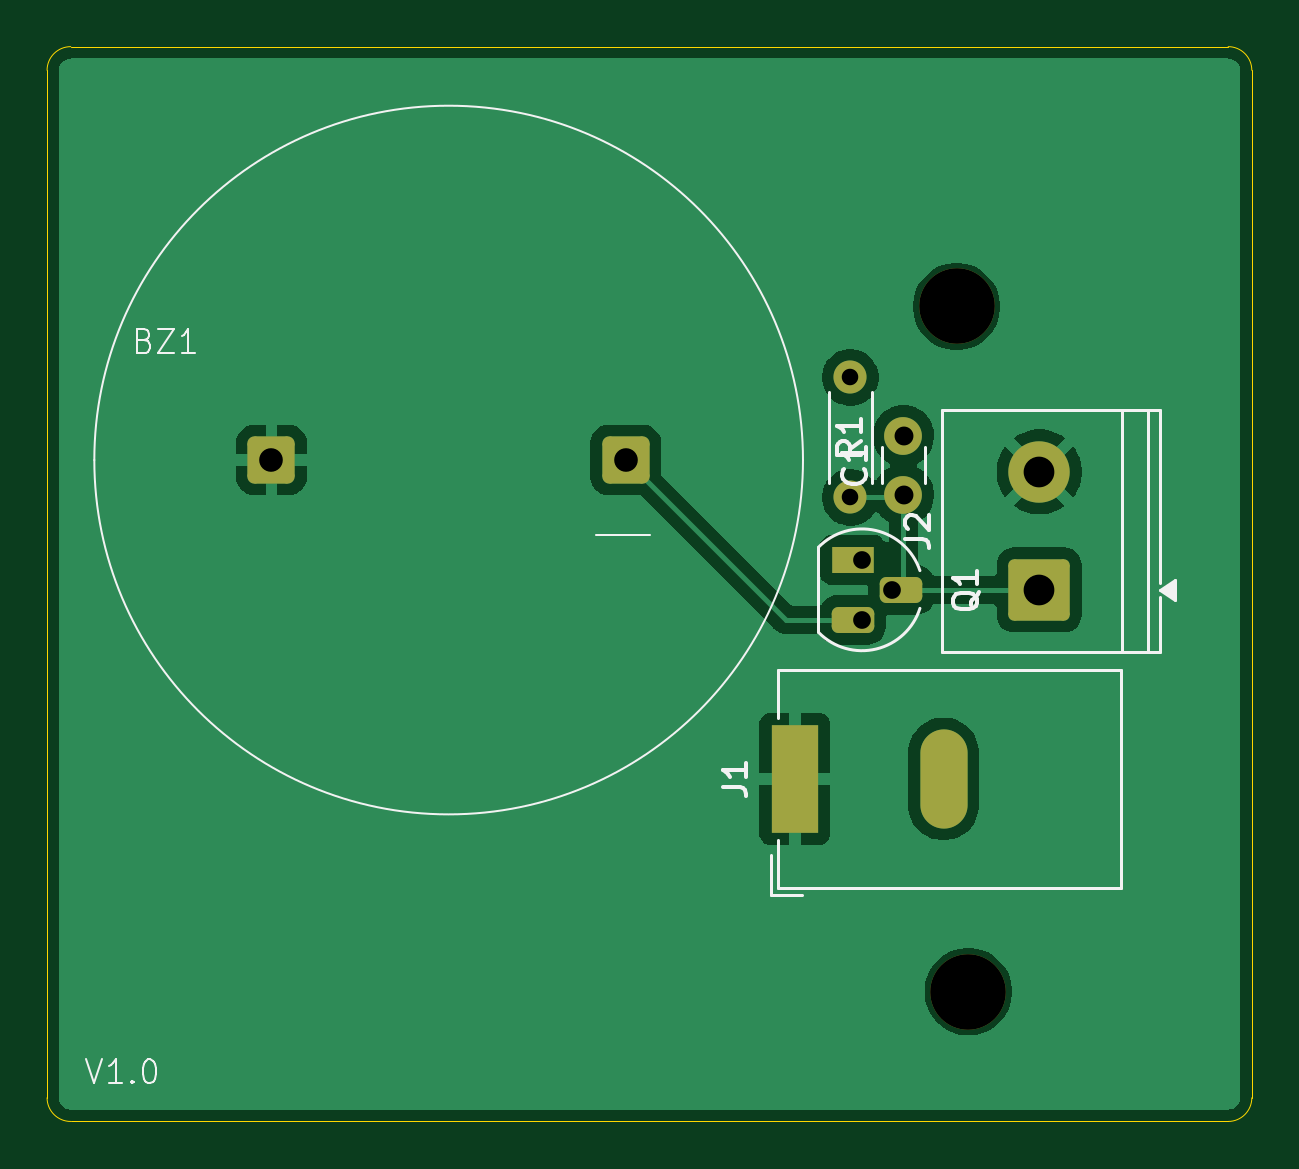
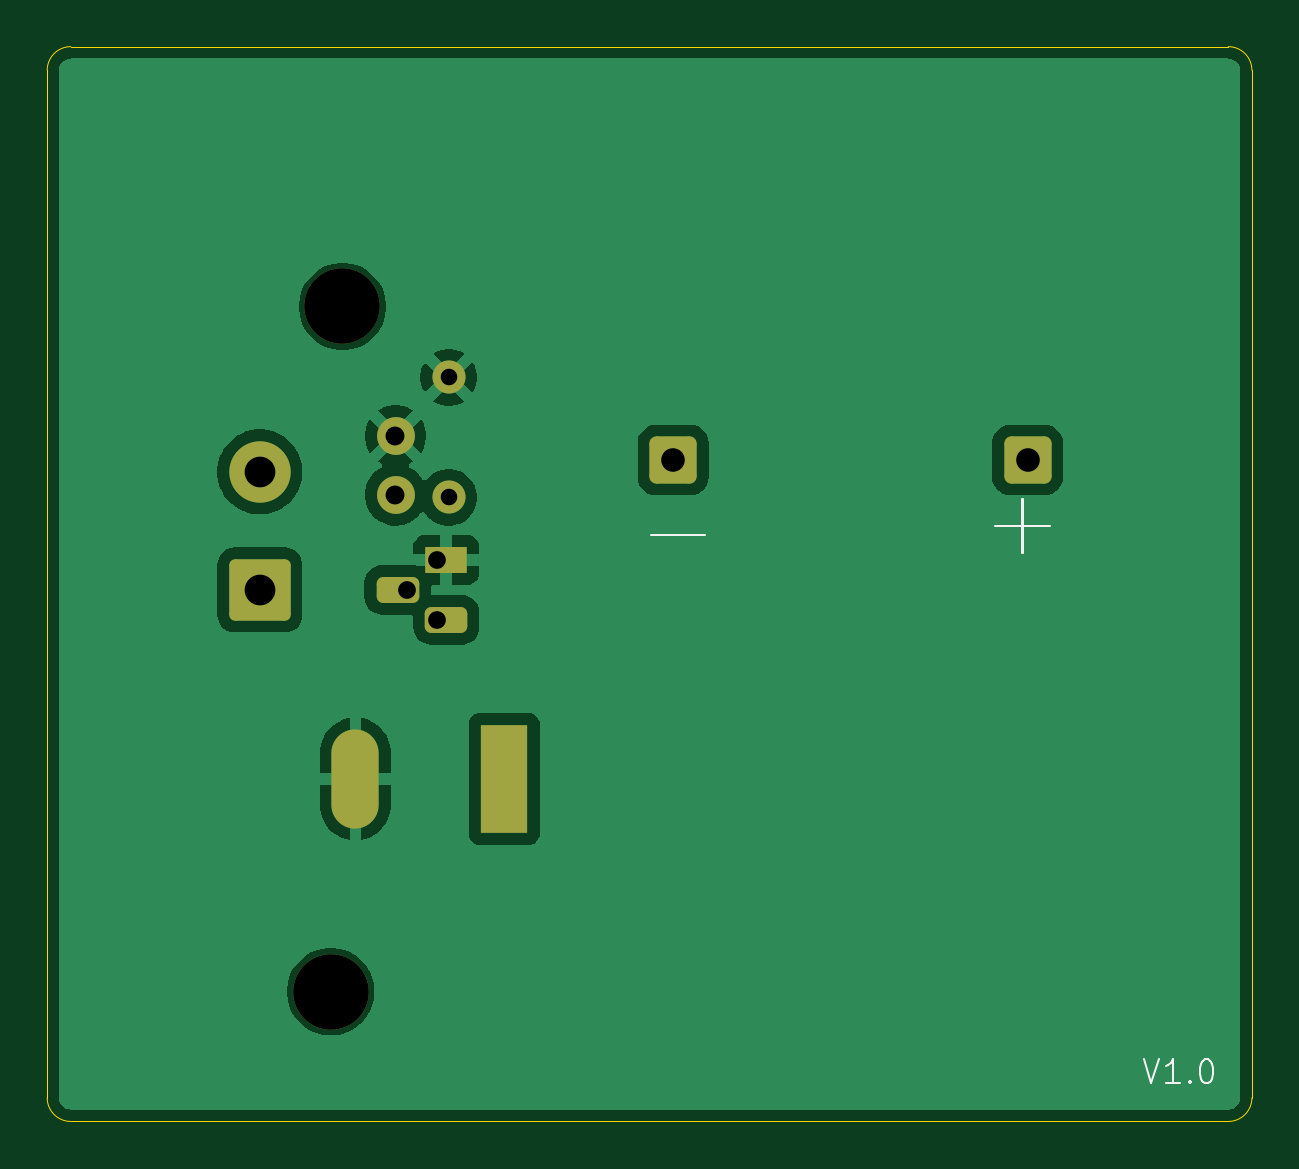
Circuit board: 11 layer files. Board 51.0 x 45.5 mm.
- bottom_copper: pcb_study-B_Cu.gbr (27849 bytes)
- bottom_mask: pcb_study-B_Mask.gbr (2075 bytes)
- paste: pcb_study-B_Paste.gbr (456 bytes)
- bottom_silk: pcb_study-B_Silkscreen.gbr (2331 bytes)
- outline: pcb_study-Edge_Cuts.gbr (988 bytes)
- top_copper: pcb_study-F_Cu.gbr (27233 bytes)
- top_mask: pcb_study-F_Mask.gbr (2075 bytes)
- paste: pcb_study-F_Paste.gbr (456 bytes)
- top_silk: pcb_study-F_Silkscreen.gbr (9417 bytes)
- drill: pcb_study-NPTH.drl (355 bytes)
- drill: pcb_study-PTH.drl (810 bytes)

=== bottom_copper: pcb_study-B_Cu.gbr (27849 bytes, source omitted) ===
=== bottom_mask: pcb_study-B_Mask.gbr (2075 bytes, source withheld) ===
=== paste: pcb_study-B_Paste.gbr ===
%TF.GenerationSoftware,KiCad,Pcbnew,10.0.6*%
%TF.CreationDate,2026-09-29T20:36:56+08:00*%
%TF.ProjectId,pcb_study,7063625f-7374-4756-9479-2e6b69636164,vSep29*%
%TF.SameCoordinates,Original*%
%TF.FileFunction,Paste,Bot*%
%TF.FilePolarity,Positive*%
%FSLAX46Y46*%
G04 Gerber Fmt 4.6, Leading zero omitted, Abs format (unit mm)*
G04 Created by KiCad (PCBNEW 10.0.6) date 2026-09-29 20:36:56*
%MOMM*%
%LPD*%
G01*
G04 APERTURE LIST*
G04 APERTURE END LIST*
M02*

=== bottom_silk: pcb_study-B_Silkscreen.gbr ===
%TF.GenerationSoftware,KiCad,Pcbnew,10.0.6*%
%TF.CreationDate,2026-09-29T20:36:56+08:00*%
%TF.ProjectId,pcb_study,7063625f-7374-4756-9479-2e6b69636164,vSep29*%
%TF.SameCoordinates,Original*%
%TF.FileFunction,Legend,Bot*%
%TF.FilePolarity,Positive*%
%FSLAX46Y46*%
G04 Gerber Fmt 4.6, Leading zero omitted, Abs format (unit mm)*
G04 Created by KiCad (PCBNEW 10.0.6) date 2026-09-29 20:36:56*
%MOMM*%
%LPD*%
G01*
G04 APERTURE LIST*
%ADD10C,0.100000*%
G04 APERTURE END LIST*
D10*
X99088972Y-108872419D02*
X98755639Y-109872419D01*
X98755639Y-109872419D02*
X98422306Y-108872419D01*
X97565163Y-109872419D02*
X98136591Y-109872419D01*
X97850877Y-109872419D02*
X97850877Y-108872419D01*
X97850877Y-108872419D02*
X97946115Y-109015276D01*
X97946115Y-109015276D02*
X98041353Y-109110514D01*
X98041353Y-109110514D02*
X98136591Y-109158133D01*
X97136591Y-109777180D02*
X97088972Y-109824800D01*
X97088972Y-109824800D02*
X97136591Y-109872419D01*
X97136591Y-109872419D02*
X97184210Y-109824800D01*
X97184210Y-109824800D02*
X97136591Y-109777180D01*
X97136591Y-109777180D02*
X97136591Y-109872419D01*
X96469925Y-108872419D02*
X96374687Y-108872419D01*
X96374687Y-108872419D02*
X96279449Y-108920038D01*
X96279449Y-108920038D02*
X96231830Y-108967657D01*
X96231830Y-108967657D02*
X96184211Y-109062895D01*
X96184211Y-109062895D02*
X96136592Y-109253371D01*
X96136592Y-109253371D02*
X96136592Y-109491466D01*
X96136592Y-109491466D02*
X96184211Y-109681942D01*
X96184211Y-109681942D02*
X96231830Y-109777180D01*
X96231830Y-109777180D02*
X96279449Y-109824800D01*
X96279449Y-109824800D02*
X96374687Y-109872419D01*
X96374687Y-109872419D02*
X96469925Y-109872419D01*
X96469925Y-109872419D02*
X96565163Y-109824800D01*
X96565163Y-109824800D02*
X96612782Y-109777180D01*
X96612782Y-109777180D02*
X96660401Y-109681942D01*
X96660401Y-109681942D02*
X96708020Y-109491466D01*
X96708020Y-109491466D02*
X96708020Y-109253371D01*
X96708020Y-109253371D02*
X96660401Y-109062895D01*
X96660401Y-109062895D02*
X96612782Y-108967657D01*
X96612782Y-108967657D02*
X96565163Y-108920038D01*
X96565163Y-108920038D02*
X96469925Y-108872419D01*
X105319925Y-86284800D02*
X103034211Y-86284800D01*
X104177068Y-87427657D02*
X104177068Y-85141942D01*
X105369925Y-86284800D02*
X103084211Y-86284800D01*
X104227068Y-87427657D02*
X104227068Y-85141942D01*
X119919925Y-86684800D02*
X117634211Y-86684800D01*
M02*

=== outline: pcb_study-Edge_Cuts.gbr ===
%TF.GenerationSoftware,KiCad,Pcbnew,10.0.6*%
%TF.CreationDate,2026-09-29T20:36:56+08:00*%
%TF.ProjectId,pcb_study,7063625f-7374-4756-9479-2e6b69636164,vSep29*%
%TF.SameCoordinates,Original*%
%TF.FileFunction,Profile,NP*%
%FSLAX46Y46*%
G04 Gerber Fmt 4.6, Leading zero omitted, Abs format (unit mm)*
G04 Created by KiCad (PCBNEW 10.0.6) date 2026-09-29 20:36:56*
%MOMM*%
%LPD*%
G01*
G04 APERTURE LIST*
%TA.AperFunction,Profile*%
%ADD10C,0.050000*%
%TD*%
G04 APERTURE END LIST*
D10*
X94500000Y-67000000D02*
G75*
G02*
X95500000Y-66000000I1000000J0D01*
G01*
X94500000Y-110500000D02*
X94500000Y-67000000D01*
X95500000Y-111500000D02*
G75*
G02*
X94500000Y-110500000I0J1000000D01*
G01*
X144500000Y-66000000D02*
G75*
G02*
X145500000Y-67000000I0J-1000000D01*
G01*
X144500000Y-111500000D02*
X95500000Y-111500000D01*
X145500000Y-110500000D02*
G75*
G02*
X144500000Y-111500000I-1000000J0D01*
G01*
X95500000Y-66000000D02*
X144500000Y-66000000D01*
X145500000Y-67000000D02*
X145500000Y-110500000D01*
M02*

=== top_copper: pcb_study-F_Cu.gbr (27233 bytes, source omitted) ===
=== top_mask: pcb_study-F_Mask.gbr (2075 bytes, source withheld) ===
=== paste: pcb_study-F_Paste.gbr ===
%TF.GenerationSoftware,KiCad,Pcbnew,10.0.6*%
%TF.CreationDate,2026-09-29T20:36:56+08:00*%
%TF.ProjectId,pcb_study,7063625f-7374-4756-9479-2e6b69636164,vSep29*%
%TF.SameCoordinates,Original*%
%TF.FileFunction,Paste,Top*%
%TF.FilePolarity,Positive*%
%FSLAX46Y46*%
G04 Gerber Fmt 4.6, Leading zero omitted, Abs format (unit mm)*
G04 Created by KiCad (PCBNEW 10.0.6) date 2026-09-29 20:36:56*
%MOMM*%
%LPD*%
G01*
G04 APERTURE LIST*
G04 APERTURE END LIST*
M02*

=== top_silk: pcb_study-F_Silkscreen.gbr (9417 bytes, source omitted) ===
=== drill: pcb_study-NPTH.drl ===
M48
; DRILL file KiCad 10.0.6 date 2026-09-29T20:37:00
; FORMAT={-:-/ absolute / metric / decimal}
; #@! TF.CreationDate,2026-09-29T20:37:00+08:00
; #@! TF.GenerationSoftware,Kicad,Pcbnew,10.0.6
; #@! TF.FileFunction,NonPlated,1,2,NPTH
FMAT,2
METRIC
; #@! TA.AperFunction,NonPlated,NPTH,ComponentDrill
T1C3.200
%
G90
G05
T1
X133.0Y-77.0
X133.5Y-106.0
M30

=== drill: pcb_study-PTH.drl ===
M48
; DRILL file KiCad 10.0.6 date 2026-09-29T20:37:00
; FORMAT={-:-/ absolute / metric / decimal}
; #@! TF.CreationDate,2026-09-29T20:37:00+08:00
; #@! TF.GenerationSoftware,Kicad,Pcbnew,10.0.6
; #@! TF.FileFunction,Plated,1,2,PTH
FMAT,2
METRIC
; #@! TA.AperFunction,Plated,PTH,ComponentDrill
T1C0.700
; #@! TA.AperFunction,Plated,PTH,ComponentDrill
T2C0.750
; #@! TA.AperFunction,Plated,PTH,ComponentDrill
T3C0.800
; #@! TA.AperFunction,Plated,PTH,ComponentDrill
T4C1.000
; #@! TA.AperFunction,Plated,PTH,ComponentDrill
T5C1.300
%
G90
G05
T1
X128.5Y-80.0
X128.5Y-85.08
T2
X129.0Y-87.73
X129.0Y-90.27
X130.27Y-89.0
T3
X130.755Y-82.473
X130.755Y-84.973
T4
X104.0Y-83.5
X119.0Y-83.5
T5
X136.5Y-84.0
X136.5Y-89.0
T4
G00X126.15Y-98.3
M15
G01X126.15Y-95.7
M16
G05
G00X132.45Y-98.1
M15
G01X132.45Y-95.9
M16
G05
M30
